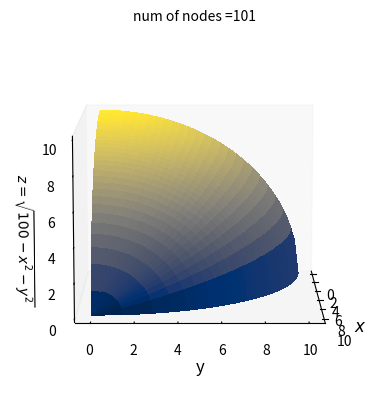

Source code (Python): (Note: this script raises an exception after producing the figure.)
# Python 3 code for solving surface integrals numerically
# [redacted]
# [redacted]
# date: 10.2.2022.

import numpy as np
import matplotlib.pyplot as plt
from mpl_toolkits.mplot3d import Axes3D

def trap2D(x, yg, yd, F):
    """function that solves and plots the solution of a surface integral for a given domain"""
    nx = int(len(x)-1)
    ny = int((len(x)-1)/2)
    xtick = nx+1
    ytick = ny+1
    a = x[0]
    b = x[xtick-1]
    hy = (yg - yd)/ ny
    hx = (b - a) / nx  
    
    # sovling the edges of the surface
    Part1 = 1/4*hx*hy[0]*F(a,yd[0])
    Part2 = 1/4*hx*hy[0]*F(a,yg[0])
    Part4 = 1/4*hx*hy[xtick-1]*F(b,yd[xtick-1])
    Part5 = 1/4*hx*hy[xtick-1]*F(b,yg[xtick-1])

    # solving line 1/4
    sum_3 = 0
    yi_1=yd[0]
    yi_end=yd[xtick-1]
    for i in range(1,ny):
        sum_3=sum_3+F(a,yi_1+(i)*hy[0])
    Part3 = 1/4*hx*hy[0]*2*sum_3

    # solving line 2/4
    sum_6 = 0
    yi_1=yd[0]
    yi_end=yd[xtick-1]
    for i in range(2,ny):
        sum_6=sum_6+F(b,yi_end+(i)*hy[xtick-1])
    Part6 = 1/4*hx*hy[xtick-1]*2*sum_6
    
    # solving line 3/4
    sum_7 = 0
    for j in range(1,nx):
        sum_7 = sum_7 + 1/2*hy[j]*F(x[j],yd[j])
    Part7 = hx*sum_7
    
    # solving line 4/4
    sum_8 = 0
    for j in range(1,nx):
        sum_8=sum_8 + (1/2)*hy[j]*F(x[j],yg[j])
    Part8 = hx*sum_8    

    # solving the inner part 
    sum_9_1 = 0
    for j in range(1,nx):
        sum_9_2 = 0
        for i in range(1, ny):
            sum_9_2 = sum_9_2 + F(x[j], (yd[j] + (i)*hy[j])) 
        sum_9_1 = sum_9_1 + sum_9_2*hy[j]
    Part9 = sum_9_1 * hx

    # plotting the solution
    Y = 0*np.ones([xtick,ytick])
    for j in range(0,xtick):
        for i in range(0,ytick):
            Y[j,i]=yd[j]+i*hy[j]

    X = np.ones([xtick, ytick])
    for j in range(0,xtick):
        X[j,:]=X[j,:]*x[j]
        
    X = np.transpose(X)
    Y = np.ones([ytick,xtick])
    for i in range(0,ytick):
        for j in range(0,xtick):
            Y[i,j] = Y[i,j]*(yd[j]+(i)*hy[j])
   
    Z1= np.sqrt(100-X**2-Y**2+0j)
    Z = np.real(Z1)
    fig, ax = plt.subplots(subplot_kw={"projection": "3d"})
    ax.plot_surface(X, Y, Z ,cmap=plt.cm.cividis,linewidth=0, antialiased=False)
    ax.grid(False)
    ax.set_xlabel('$x$', fontsize=12)
    ax.set_ylabel('y',fontsize=12)
    ax.set_zlabel('$z = \sqrt{100-x^2-y^2}$',fontsize=10)
    ax.set_title(f'num of nodes ={len(x)}',fontsize=10)
    for ii in range(0,360,30):
       ax.view_init(elev=10., azim=ii)
       plt.savefig("images/img%d.svg" % ii)
    plt.show()
    
    return Part1+Part2+Part3+Part4+Part5+Part6+Part7+Part8+Part9

x = np.linspace(0,10,101)
yd = 0*x
yg = np.sqrt(100-x**2)
F = lambda x,y: np.sqrt(100-x**2-y**2+0j)
sol  = trap2D(x, yg, yd, F)
print(f'The numerical solution for the integral of the function sqrt(100-x**2-y**2)\
    over the domain x in (0,10) , y in (0,sqrt(100-x^2)) is {np.real(sol):.3f}')

